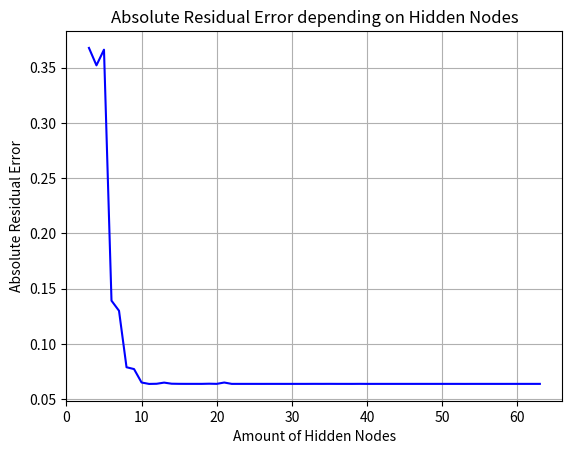

The matplotlib source for this figure:
import numpy as np
import matplotlib.pyplot as plt

# ---------Network settings----------#
# Feature is based on the range from interval, [0, 2pi], with step size 0.1
features = 63
# Hidden nodes...
hidden_nodes = 63
# --------------------------------#


# ---------Node_i settings----------#
mu_expected_value = 1
mu_standard_deviation = 0.8

sigma = 1


# --------------------------------#

def gaussian_rbf(x, mean, sigma):
    return np.exp((-(x - mean) ** 2) / (2 * (sigma ** 2)))


def init_hidden_nodes():
    # mu_node = np.zeros(hidden_nodes)
    mu_node = np.random.uniform(0, 2 * np.pi, hidden_nodes)
    # mu_node = np.random.uniform(0,hidden_nodes, hidden_nodes)
    # mu_node = np.random.normal(mu_expected_value, mu_standard_deviation, hidden_nodes)
    # mu_node = np.ones(hidden_nodes)
    sigma_node = sigma * np.ones(hidden_nodes)
    return mu_node, sigma_node


def generate_weights():
    W = np.random.normal(0, 0.1, hidden_nodes)
    return W


def generate_data(settings=None):
    training_points = np.arange(0, 2 * np.pi, 0.1)
    testing_points = np.arange(0.05, 2 * np.pi, 0.1)
    features = (training_points.size)
    sin2x_target = np.sin(2 * training_points)

    square2x_target = np.ones(sin2x_target.size)
    square2x_target = np.where(sin2x_target < 0, square2x_target, -1)
    return training_points, testing_points, sin2x_target, square2x_target


def generate_phi_matrix(mu_node_list, sigma_node_list, x_values):
    phi = np.zeros((hidden_nodes, features))  # will be features x hidden_nodes
    for i in range(hidden_nodes):
        phi[i] = gaussian_rbf(x_values, mu_node_list[i], sigma_node_list[i])
    return phi.T


def least_squares(phi, function_target):
    return np.linalg.solve(phi.T @ phi, phi.T @ function_target)  # W


def delta_rule(error, phi_matrix, k, eta=0.01):
    return eta * error * phi_matrix[k]


def task3_1(use_square=False):
    global hidden_nodes
    iterations = features
    i = 2
    errors = []
    nodes = []
    while i < iterations:
        i += 1
        print(i)
        hidden_nodes = i
        training_points, testing_points, sin2x_target, square2x_target = generate_data()
        mu_node_list, sigma_node_list = init_hidden_nodes()
        phi_matrix = generate_phi_matrix(mu_node_list, sigma_node_list, training_points)
        if not use_square:
            W = least_squares(phi_matrix, sin2x_target)
            phi_test_matrix = generate_phi_matrix(mu_node_list, sigma_node_list, testing_points)
            #total_error = np.square(np.subtract(phi_test_matrix @ W, sin2x_target))
            total_error = np.abs(phi_test_matrix @ W - sin2x_target)
            print(total_error)
            errors.append(total_error.mean())
            nodes.append(hidden_nodes)
        else:
            W = least_squares(phi_matrix, square2x_target)
            phi_test_matrix = generate_phi_matrix(mu_node_list, sigma_node_list, testing_points)
            #total_error = np.square(np.subtract(phi_test_matrix @ W, square2x_target))
            total_error = np.abs(phi_test_matrix@W - square2x_target)
            errors.append(total_error.mean())
            nodes.append(hidden_nodes)

    plt.plot(nodes, errors, color="blue", label="error")
    plt.title("Absolute Residual Error depending on Hidden Nodes")
    plt.xlabel("Amount of Hidden Nodes")
    plt.ylabel("Absolute Residual Error")
    plt.grid()
    plt.show()


def plot_function():
    training_points, testing_points, sin2x_target, square2x_target = generate_data()

    mu_node_list, sigma_node_list = init_hidden_nodes()

    phi_matrix = generate_phi_matrix(mu_node_list, sigma_node_list, training_points)

    W = least_squares(phi_matrix, sin2x_target)

    phi_test_matrix = generate_phi_matrix(mu_node_list, sigma_node_list, testing_points)
    total_error = np.square(np.subtract(phi_test_matrix @ W, sin2x_target))
    plt.plot(np.arange(0.05, 2 * np.pi, 0.1), (phi_test_matrix @ W), color="blue", label="Trained")
    plt.plot(np.arange(0.05, 2 * np.pi, 0.1), sin2x_target, color="green", label="True")
    # plt.plot(nodes, errors, label='Error Line')
    plt.xlabel("x")
    plt.ylabel("f(x)")
    plt.title("Function approximation of sin(2x) using \nhidden nodes=" + str(hidden_nodes) + ", sigma=" + str(
        sigma) + ", mean error = " + str(total_error.mean()))
    plt.legend(loc="lower left")
    plt.grid()
    plt.show()


def task3_2():
    return 1


def task3_3():
    return 1


# ------------Function calls--------------#
# task3_1(True)
#plot_function()
task3_1(False)
# ----------------------------------------#
